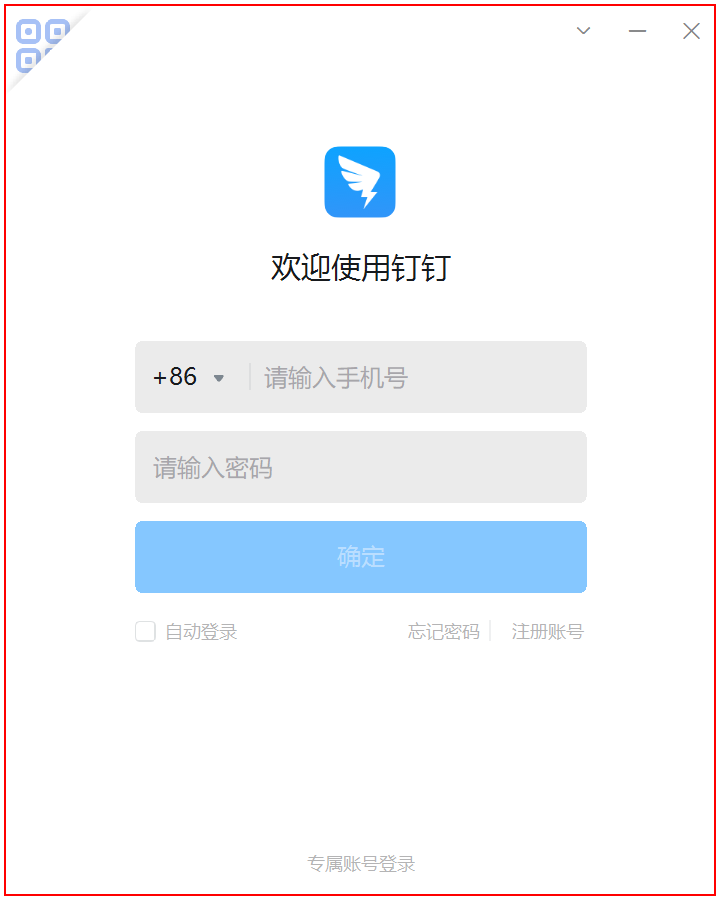
Workflow: 0503_2RecordingDesktop

Step 1: Open 'dingtalk.exe  钉钉' on the element in window '钉钉' (dingtalk.exe)

Step 2: click on 'dingtalk.exe  钉钉' (same screen as step 1)

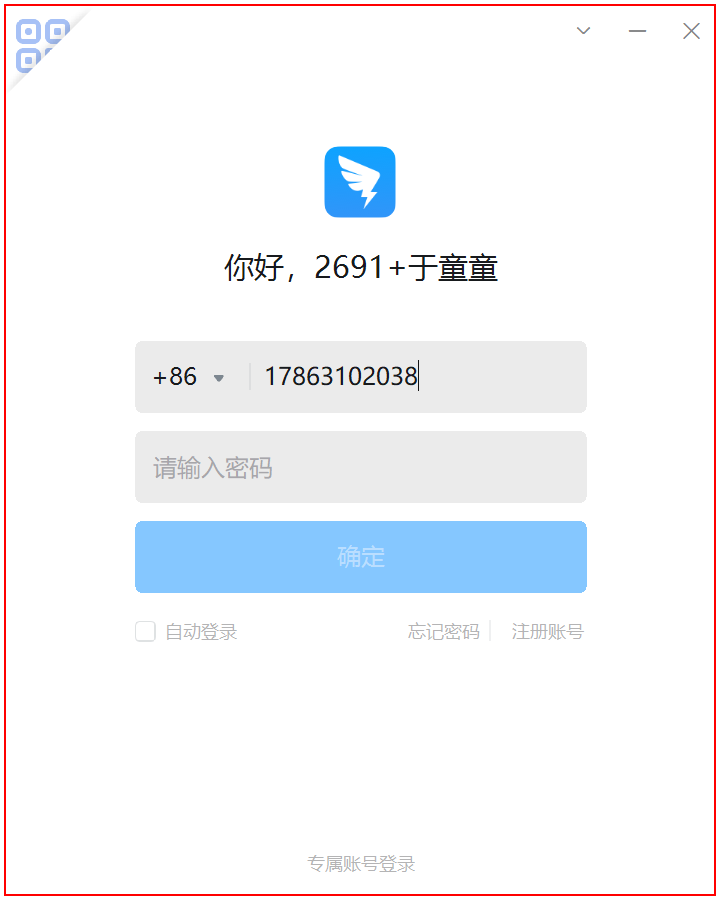
Step 3: click on 'dingtalk.exe  钉钉'